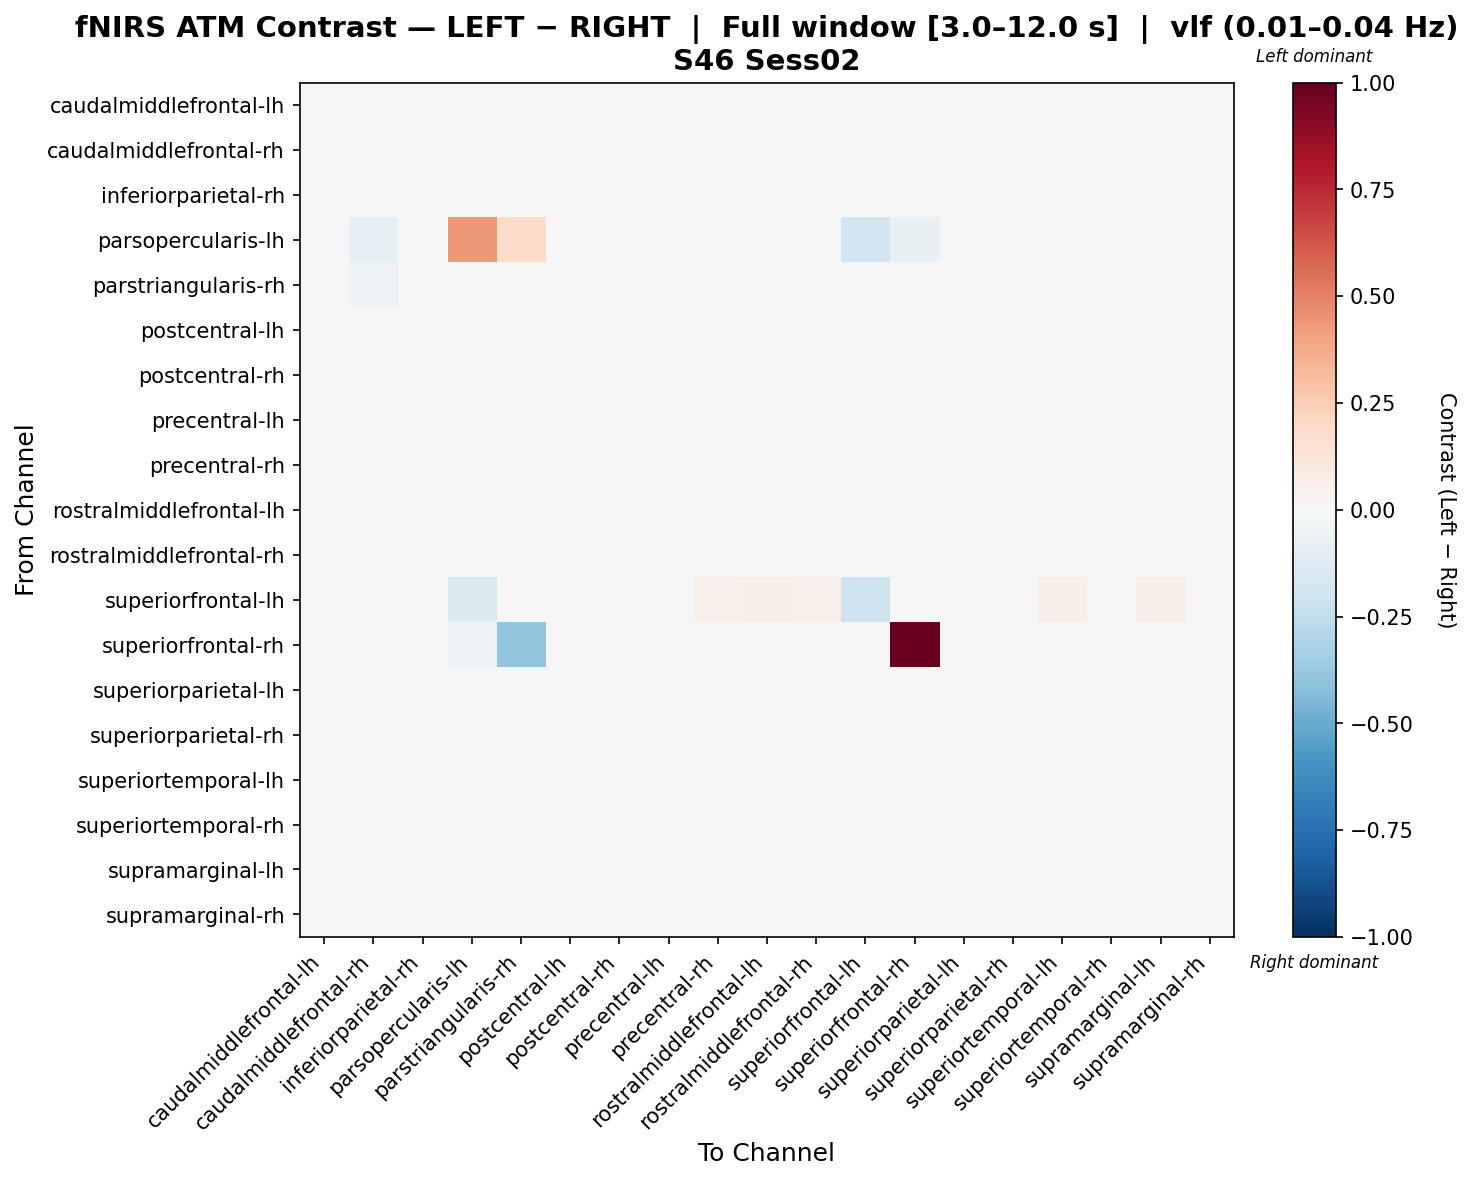

The file beside this chart, header and first rows:
, caudalmiddlefrontal-lh, caudalmiddlefrontal-rh, inferiorparietal-rh, parsopercularis-lh, parstriangularis-rh, postcentral-lh, postcentral-rh, precentral-lh, precentral-rh, rostralmiddlefrontal-lh, rostralmiddlefrontal-rh, superiorfrontal-lh, superiorfrontal-rh, superiorparietal-lh, superiorparietal-rh, superiortemporal-lh, superiortemporal-rh, supramarginal-lh, supramarginal-rh
caudalmiddlefrontal-lh, -0.005182, -0.008034, 0.002069, -0.006776, 0.02604, -0.02665, -0.004298, -0.01389, 0.01141, 0.01721, -0.004393, 0.02496, -0.0271, -0.008094, -0.004612, 0.01964, 0.01636, 0.01122, -0.01988
caudalmiddlefrontal-rh, 0.009754, -0.02663, -0.007794, -0.02291, 0.02245, -0.01903, 0.000275, -0.009783, 0.02438, 0.03178, 0.007877, 0.005744, -0.02348, -0.01417, -0.01322, 0.01758, 0.01218, 0.02647, -0.02147
inferiorparietal-rh, 0.01562, -0.009863, -0.04497, -0.006453, 0.03419, 0.007381, 0.002679, 0.002351, 0.03167, 0.02215, 0.01247, 0.01789, -0.02581, -0.03697, -0.008673, 0.0191, -0.008706, 0.01838, -0.04244
parsopercularis-lh, -0.01891, -0.09282, -0.01891, 0.4357, 0.1859, -0.01891, -0.01891, -0.01891, -0.01891, -0.01891, -0.01891, -0.1884, -0.07563, -0.01891, -0.01891, -0.01891, -0.01891, -0.01891, -0.01891
parstriangularis-rh, 0.006221, -0.05295, 0.005603, -0.02218, -0.0148, -0.006578, 0.01231, -0.002915, 0.01536, 0.01962, 0.01536, -0.02275, -0.003908, -0.003532, 0.0001301, 0.02449, 0.01507, 0.019, -0.003532
postcentral-lh, -0.003337, -0.02434, 0.006393, -0.005892, 0.03128, -0.02001, -0.007278, -0.01222, 0.007383, 0.01415, -0.007259, 0.02043, -0.02357, -0.002445, -0.007842, 0.0189, 0.02108, 0.007896, -0.01332
postcentral-rh, 0.006003, -0.01214, -0.00429, -0.006979, 0.02426, -0.01384, -0.01546, -0.01214, 0.01817, 0.01915, -0.004194, 0.02929, -0.02792, -0.008696, -0.007874, 0.008739, 0.01023, 0.0141, -0.01642
precentral-lh, -0.0004087, -0.02412, -0.002493, -0.006068, 0.02993, -0.01929, -0.004116, -0.0141, 0.01584, 0.01755, 0.001545, 0.02281, -0.02427, -0.00892, -0.009629, 0.0168, 0.01156, 0.01164, -0.01427
precentral-rh, -0.00909, -0.003998, 0.01099, -0.008696, 0.02757, -0.02346, -0.0007006, -0.009364, -0.008871, 0.004316, -0.01014, 0.02511, -0.03478, -0.002058, 0.001337, 0.03199, 0.02569, -0.001083, -0.01476
rostralmiddlefrontal-lh, -0.006419, -0.002813, 0.001041, -0.009085, 0.02767, -0.01904, 0.000863, -0.01543, 0.001837, 0.0149, -0.003679, 0.03379, -0.02814, -0.01259, -0.00898, 0.0232, 0.01586, 0.006056, -0.01904
rostralmiddlefrontal-rh, -9.419245851967716e-06, -0.008167, 0.0001287, -0.007392, 0.0269, -0.01912, -0.008013, -0.0128, 0.01108, 0.01769, -0.007093, 0.03203, -0.02957, -0.01096, -0.007361, 0.01939, 0.01275, 0.01235, -0.02184
superiorfrontal-lh, 0.04386, -0.01536, -0.01871, -0.1379, 0.01378, 0.0265, 0.04965, 0.03518, 0.05254, 0.05672, 0.05254, -0.2109, -0.02315, -0.02739, 0.03229, 0.06122, -0.01871, 0.05523, -0.02739
superiorfrontal-rh, -0.03955, -0.03955, -0.03516, -0.05274, -0.3932, -0.03955, -0.03955, -0.03955, -0.03955, 0.0129, -0.03955, -0.03955, 1.0, -0.03955, -0.03955, -0.01758, -0.03955, -0.03955, -0.03955
superiorparietal-lh, 0.01024, -0.01378, -0.03362, -0.005808, 0.03284, 0.003234, 0.008427, -0.002182, 0.02539, 0.02164, 0.01252, 0.01412, -0.02323, -0.03778, -0.009011, 0.02356, -0.004393, 0.02078, -0.04296
superiorparietal-rh, 0.003999, -0.02281, -0.01092, -0.005808, 0.03128, -0.009831, -0.003515, -0.01255, 0.02012, 0.01614, 0.005305, 0.0279, -0.02323, -0.01682, -0.01949, 0.01151, 0.01295, 0.01549, -0.01972
superiortemporal-lh, 0.008857, -0.01784, -0.0126, -0.009916, 0.02707, -0.01153, -0.01163, -0.01695, 0.03087, 0.02407, 0.006672, 0.02735, -0.02479, -0.009894, -0.01251, -0.007284, 0.004735, 0.01792, -0.0126
superiortemporal-rh, 0.0177, -0.01153, -0.03684, -0.006377, 0.02996, 0.008034, 0.00629, 0.001391, 0.03521, 0.0249, 0.01293, 0.009797, -0.02551, -0.04018, -0.006138, 0.02256, -0.02937, 0.02432, -0.03715
supramarginal-lh, -0.004296, -0.0004608, 0.001107, -0.009622, 0.03135, -0.02079, -0.004471, -0.01082, 0.0006898, 0.01091, -0.009282, 0.03891, -0.03849, -0.008515, -0.00468, 0.02495, 0.01471, 0.009584, -0.02079
supramarginal-rh, 0.008247, -0.01294, -0.02863, -0.005787, 0.03326, -0.0006187, 0.004892, -0.001489, 0.01881, 0.02377, 0.006442, 0.01521, -0.02315, -0.033, -0.003986, 0.02859, -0.000811, 0.0186, -0.0474
